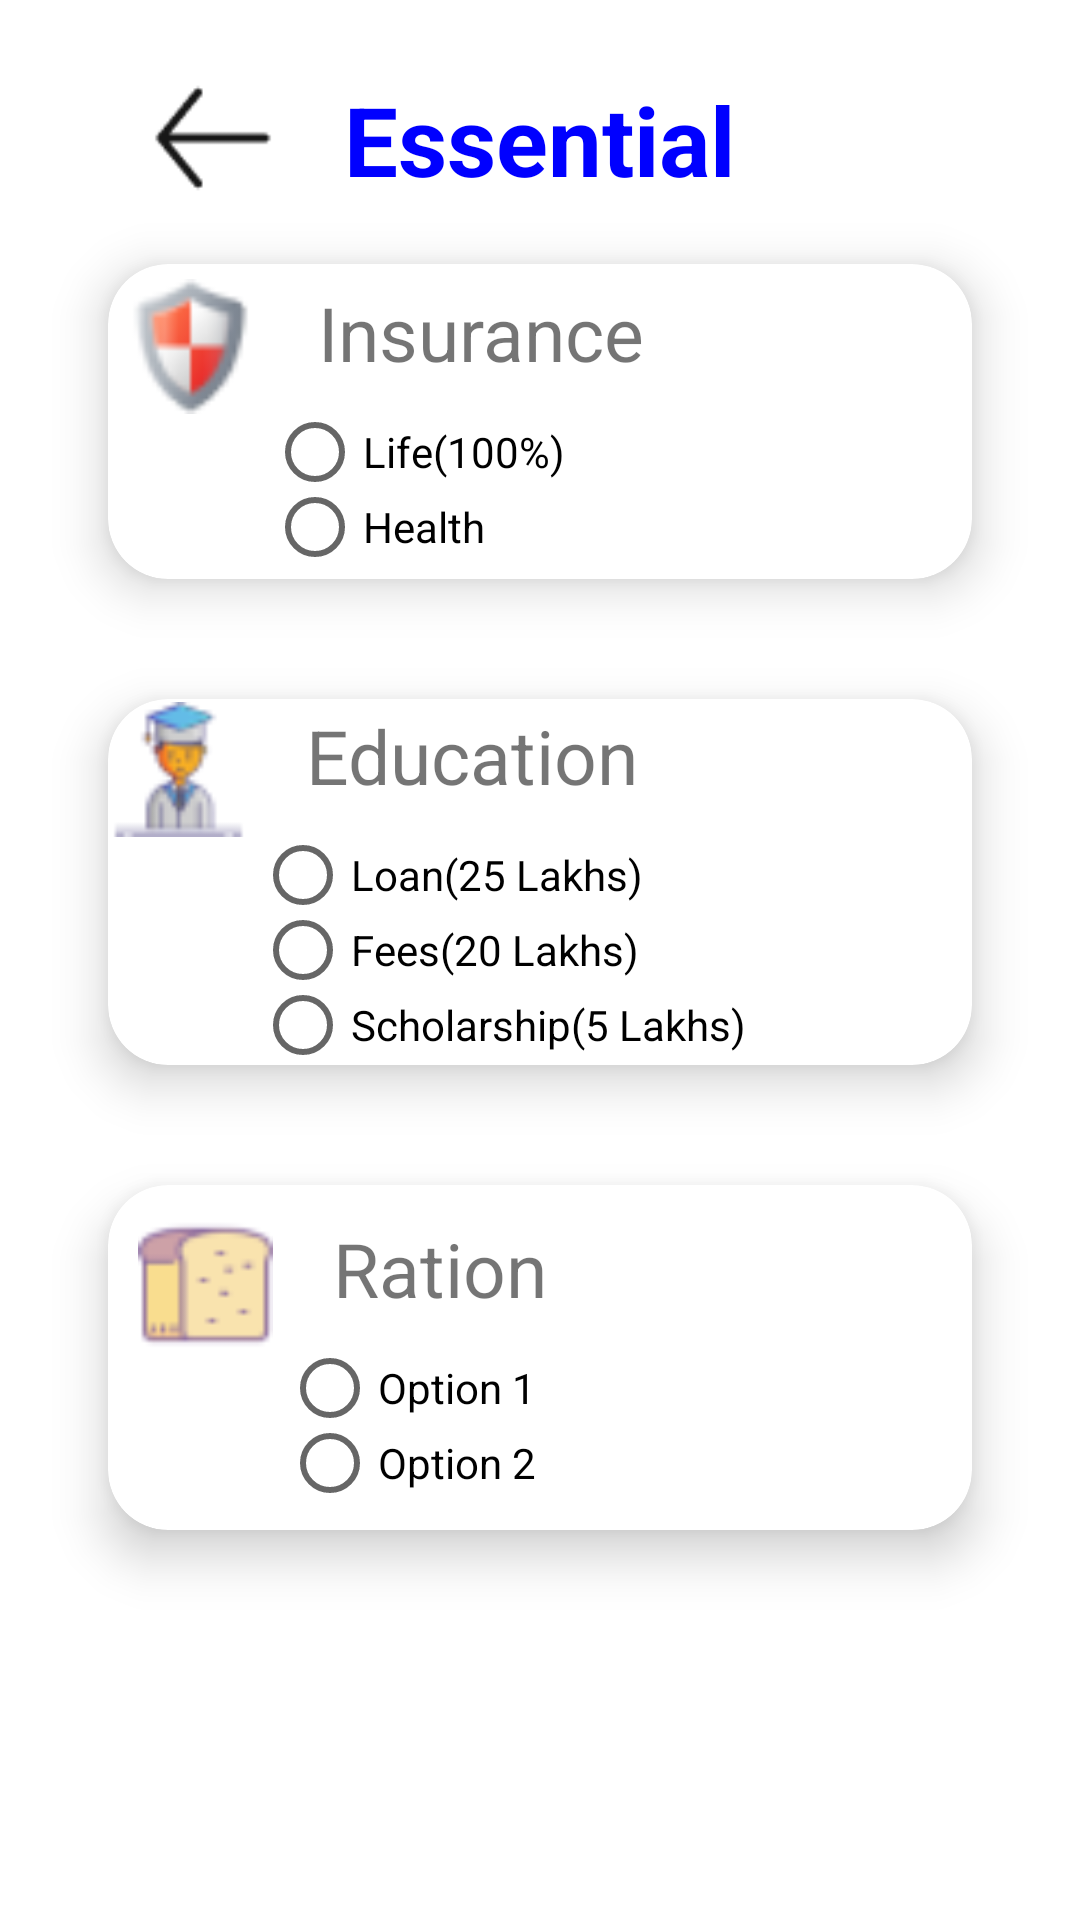

Here is an Android app screen rendered from its layout file. Give the layout XML and the strings, colors and styles it references.
<!-- AndroidManifest.xml: application theme Theme.FinanceFit -->
<!-- res/layout/essential.xml -->
<?xml version="1.0" encoding="utf-8"?>

<androidx.constraintlayout.widget.ConstraintLayout xmlns:android="http://schemas.android.com/apk/res/android"
    android:layout_width="match_parent"
    android:layout_height="match_parent"
    xmlns:app="http://schemas.android.com/apk/res-auto"
    android:background="@android:color/white">

    <RelativeLayout
        android:layout_width="match_parent"
        android:layout_height="match_parent"
        android:padding="16dp">

        <TextView
            android:layout_width="wrap_content"
            android:layout_height="wrap_content"
            android:text="Essential"
            android:id="@+id/esntial"
            android:textSize="32sp"
            android:textStyle="bold"
            android:textColor="#FF0000FF"
            android:layout_centerHorizontal="true"
            android:layout_alignParentTop="true"
            android:layout_marginTop="9dp"
            android:layout_marginLeft="25dp"/>

        <ImageButton
            android:id="@+id/myIconButton"
            android:layout_width="60dp"
            android:layout_height="60dp"
            android:layout_marginTop="0dp"
            android:layout_marginStart="25dp"
            android:background="@android:color/transparent"
            android:scaleType="fitCenter"
            android:src="@drawable/back_arrow"
            android:onClick="goback"/>

        
        <androidx.cardview.widget.CardView
            android:id="@+id/car"
            android:layout_width="match_parent"
            android:layout_height="wrap_content"
            android:layout_margin="20dp"
            android:layout_below="@+id/esntial"
            app:cardCornerRadius="20dp"
            app:cardElevation="10dp"
            app:contentPadding="5dp"
            android:onClick="expand">

            <LinearLayout
                android:id = "@+id/linearlayou9"
                android:layout_width="wrap_content"
                android:layout_height="wrap_content"
                android:orientation="vertical">

                <LinearLayout
                    android:layout_width="wrap_content"
                    android:layout_height="wrap_content"
                    android:orientation="horizontal">
                    <ImageView
                        android:layout_width="45dp"
                        android:layout_height="45dp"
                        android:src="@drawable/insurance_image"
                        android:scaleType="fitCenter"/>

                    <TextView
                        android:layout_width="wrap_content"
                        android:layout_height="match_parent"
                        android:layout_marginLeft="20dp"
                        android:layout_marginTop="1dp"
                        android:text="Insurance"
                        android:textSize="25sp" />

                </LinearLayout>
                <RadioGroup
                    android:layout_marginLeft="48dp"
                    android:id="@+id/insuranceRadioGroup"
                    android:layout_width="wrap_content"
                    android:layout_height="wrap_content"
                    android:orientation="vertical">

                    <RadioButton
                        android:id="@+id/radioButtonOption1"
                        android:layout_width="wrap_content"
                        android:layout_height="25dp"
                        android:text="Life(100%)" />

                    <RadioButton
                        android:id="@+id/radioButtonOption2"
                        android:layout_width="wrap_content"
                        android:layout_height="25dp"
                        android:text="Health" />


                    

                </RadioGroup>
            </LinearLayout>
        </androidx.cardview.widget.CardView>
        <androidx.cardview.widget.CardView
            android:id="@+id/card1"
            android:layout_width="match_parent"
            android:layout_height="wrap_content"
            android:layout_margin="20dp"
            android:layout_below="@+id/car"
            app:cardCornerRadius="20dp"
            app:cardElevation="10dp"
            app:contentPadding="1dp"
            android:onClick="expand">

            <LinearLayout
                android:id = "@+id/linearlayou11"
                android:layout_width="wrap_content"
                android:layout_height="wrap_content"
                android:orientation="vertical">

                <LinearLayout
                    android:layout_width="wrap_content"
                    android:layout_height="wrap_content"
                    android:orientation="horizontal">
                    <ImageView
                        android:layout_width="45dp"
                        android:layout_height="45dp"
                        android:src="@drawable/education_image"
                        android:scaleType="fitCenter"/>

                    <TextView
                        android:layout_width="wrap_content"
                        android:layout_height="match_parent"
                        android:layout_marginLeft="20dp"
                        android:layout_marginTop="1dp"
                        android:text="Education"
                        android:textSize="25sp" />

                </LinearLayout>
                <RadioGroup
                    android:layout_marginLeft="48dp"
                    android:id="@+id/educationRadioGroup"
                    android:layout_width="wrap_content"
                    android:layout_height="wrap_content"
                    android:orientation="vertical">

                    <RadioButton
                        android:id="@+id/radioButtonOption8"
                        android:layout_width="wrap_content"
                        android:layout_height="25sp"
                        android:text="Loan(25 Lakhs)" />

                    <RadioButton
                        android:id="@+id/radioButtonOption9"
                        android:layout_width="wrap_content"
                        android:layout_height="25sp"
                        android:text="Fees(20 Lakhs)" />
                    <RadioButton
                        android:layout_width="wrap_content"
                        android:layout_height="25sp"
                        android:text = "Scholarship(5 Lakhs)"/>


                    

                </RadioGroup>
            </LinearLayout>
        </androidx.cardview.widget.CardView>
        <androidx.cardview.widget.CardView
            android:id="@+id/card2"
            android:layout_width="match_parent"
            android:layout_height="wrap_content"
            android:layout_margin="20dp"
            android:layout_below="@+id/card1"
            app:cardCornerRadius="20dp"
            app:cardElevation="10dp"
            app:contentPadding="10dp"
            android:onClick="expand">

            <LinearLayout
                android:id = "@+id/linearlayou13"
                android:layout_width="wrap_content"
                android:layout_height="wrap_content"
                android:orientation="vertical">

                <LinearLayout
                    android:layout_width="wrap_content"
                    android:layout_height="wrap_content"
                    android:orientation="horizontal">
                    <ImageView
                        android:layout_width="45dp"
                        android:layout_height="45dp"
                        android:src="@drawable/ration_image"
                        android:scaleType="fitCenter"/>

                    <TextView
                        android:layout_width="wrap_content"
                        android:layout_height="match_parent"
                        android:layout_marginLeft="20dp"
                        android:layout_marginTop="1dp"
                        android:text="Ration"
                        android:textSize="25sp" />

                </LinearLayout>
                <RadioGroup
                    android:layout_marginLeft="48dp"
                    android:id="@+id/hiddenration"
                    android:layout_width="wrap_content"
                    android:layout_height="wrap_content"
                    android:orientation="vertical">

                    <RadioButton
                        android:id="@+id/radioButtonOption40"
                        android:layout_width="wrap_content"
                        android:layout_height="25sp"
                        android:text="Option 1" />

                    <RadioButton
                        android:id="@+id/radioButtonOption41"
                        android:layout_width="wrap_content"
                        android:layout_height="25sp"
                        android:text="Option 2" />


                    

                </RadioGroup>
            </LinearLayout>
        </androidx.cardview.widget.CardView>
    </RelativeLayout>
</androidx.constraintlayout.widget.ConstraintLayout>
<!-- resources referenced by this layout -->
<resources>
  <!-- drawable back_arrow: png bitmap (drawable, 425 bytes) -->
  <!-- drawable education_image: png bitmap (drawable, 1634 bytes) -->
  <!-- drawable insurance_image: png bitmap (drawable, 1611 bytes) -->
  <!-- drawable ration_image: png bitmap (drawable, 1023 bytes) -->
  <style name="Theme.FinanceFit" parent="Base.Theme.FinanceFit" />
  <style name="Base.Theme.FinanceFit" parent="Theme.AppCompat.Light.NoActionBar">
          
          
      </style>
</resources>
